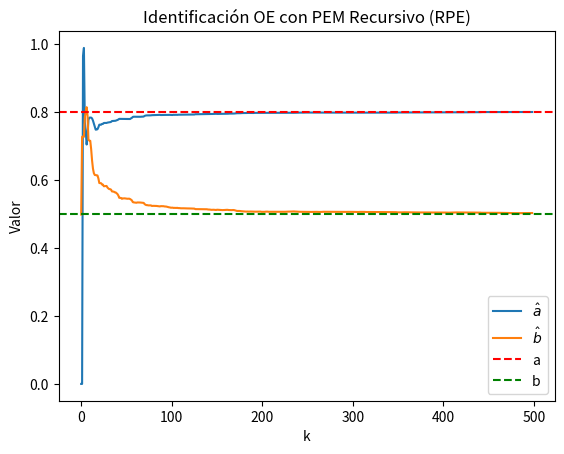
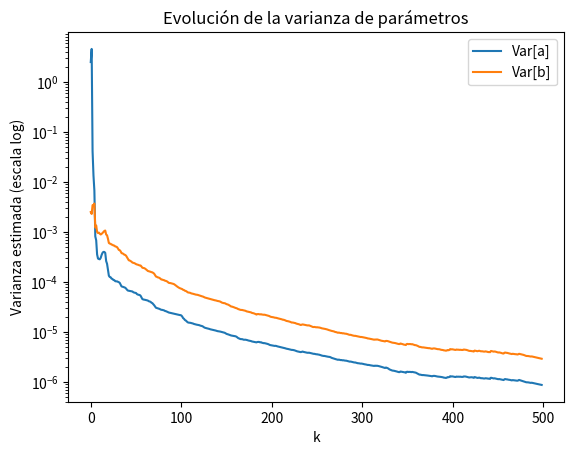
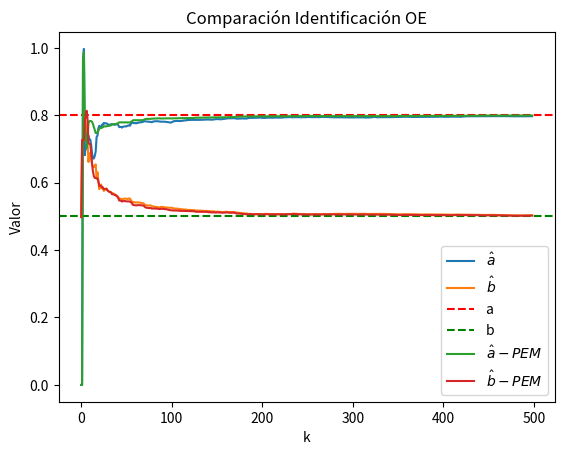
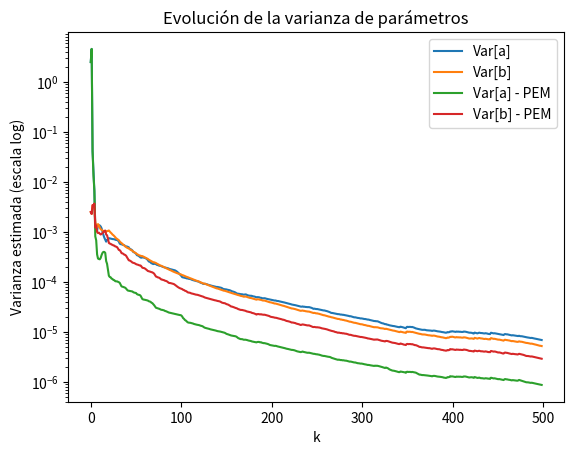

These charts were generated, in order, by the following Python code:
# %% [markdown]
# # Identificación de un modelo OE utilizando PEM
# 
# A partir de un modelo expresado en la forma OE:
# 
# $$ y_k = \frac{B(q^{-1})}{A(q^{-1})} u_k + e_{k+1}$$
# 
# se plante la estimación de los parámetros que minimizan el error de predicción $\epsilon_k=y_k-\hat{y}_k$, donde la predicción se calcula como 
# $$ \hat{y}_k = \frac{\hat{B}(q^{-1})}{\hat{A}(q^{-1})} u_k  $$
# es decir que queda expresada en función de la entrada y de las predicciones pasadas. Esto conduce a que no pueda llevarse a la forma lineal en los parámtros que da sustento al planteo de mínimos cuadrados.
# 
# En el ejemplo se considera un sistema de primer orden, por lo que el predictor a 1 paso resulta:
# 
# $$ \hat{y}_{k+1} = \hat{a} \hat{y}_k + \hat{b} u_k$$
# 
# Al observar que el término $\hat{y}_k$ depende a su vez de $\hat{a}$ y $\hat{b}$, queda de manifiesto que los parámetros se multiplican entre sí y por lo tanto no se puede establecer un modelo lineal en los parámetros.
# 
# 
# Definiendo el funcional 
# $$J = \frac{1}{2} \sum_{k=1}^N \epsilon^\top \epsilon $$
# 
# Se puede buscar el set de parámetros que lo minimizan.
# 
# Consideremos el incremento del error de estimación en $k$ cuando se considera una variación $\Delta \theta$ en los parámetros.
# 
# $$\epsilon(k,\theta+ \Delta \theta) \sim \epsilon(k,\theta) - \left(\frac{\partial \hat{y} (k,\theta)}{\partial \theta}\right)^\top \Delta \theta$$
# 
# Definiendo el vector de sensibilidades 
# $$ \varphi_k = \frac{\partial \hat{y} (k,\theta)}{\partial \theta} $$
# 
# y reemplazando la expresión del error de predicción, el funcional a minimizar resulta:
# 
# $$ J(\theta + \Delta \theta) \sim \frac{1}{2} \sum_{k=1}^N  \left(\epsilon(k,\theta)-\varphi_k^\top \Delta \theta \right)^2$$
# 
# Así nos queda una forma lineal del regresor en las variaciones de los parámetros, y el problema a resolver es idéntico al visto en mínimos cuadrados.
# 
# Continuando con el ejemplo del sistema de primer orden, el vector de sensibilidades se puede calcular también en forma recursiva:
# 
# $$ \frac{\partial \hat{y}_k}{\partial a} = s_a(k) = \hat{y}_{k-1} + a s_a(k-1) $$
# $$ \frac{\partial \hat{y}_k}{\partial b} = s_b(k) = u_{k-1} + b s_b(k-1) $$
# 
# Luego queda armar los regresores y aplicar el algortimo de mínimos cuadrados recursivo.
# 

# %%
import numpy as np
import matplotlib.pyplot as plt


# parámetros del sistema "real"
a, b = 0.8, 0.5

# parámetros de la simulación
N = 500
#u = np.random.choice([-1, 1], size=N)  # PRBS simple
np.random.seed(0)   # para reproducibilidad
u = np.sign(np.random.randn(N))  # entrada PRBS
e = 0.05 * np.random.randn(N)

# Simulación del sistema "real"
y_sr = np.zeros(N)
for k in range(1, N): 
    y_sr[k] = a * y_sr[k-1] + b * u[k-1]
# Sumo el ruido a la salida
y = y_sr + e

# Identificación OE con PEM recursivo (RPE)
theta = np.array([0.0, 0.0])  # [a, b] inicial
P = np.eye(2) * 1000.0        # covarianza inicial

# Para simular predictor y sensibilidades (jacobiano del error de predicción)
y_hat_prev = 0.0
s_a_prev, s_b_prev = 0.0, 0.0
sigma2_hat = 0.0

lambda_f = 1.0  # factor de olvido
lambda_sigma = 0.99  # para estimar varianza del ruido (recursivamente a partir de residuos)

theta_hist = []
P_hist = []
sigma2_hist = []

for k in range(1, N):
    # Predicción un paso adelante
    y_hat = theta[0] * y_hat_prev + theta[1] * u[k-1]

    # Error de predicción
    eps = y[k] - y_hat

    # Cálculo de sensibilidades (recursivas)
    s_a = y_hat_prev + theta[0] * s_a_prev
    s_b = u[k-1] + theta[0] * s_b_prev

    # Escribo el vector regresor con las sensibilidades. De esta forma el costo es lineal en theta
    phi = np.array([s_a, s_b])

    # Formulas de actualización de mínimos cuadrados recursivos
    denom = lambda_f + phi @ P @ phi
    K = (P @ phi) / denom
    theta = theta + K * eps

    P = (1/lambda_f) * (np.eye(2) - np.outer(K, phi)) @ P

    # update estados para próxima iteración
    y_hat_prev = y_hat
    s_a_prev, s_b_prev = s_a, s_b

    # Estimación recursiva de varianza del ruido
    sigma2_hat = lambda_sigma * sigma2_hat + (1 - lambda_sigma) * (eps**2)
    sigma2_hist.append(sigma2_hat)

    # guardar historial
    theta_hist.append(theta.copy())
    P_hist.append(np.diag(P).copy())


theta_hist = np.array(theta_hist)
P_hist = np.array(P_hist)
sigma2_hist = np.array(sigma2_hist)

# varianzas reales theta_hat estimadas de: sigma2_hat * diag(P)
var_a = sigma2_hist * P_hist[:,0]
var_b = sigma2_hist * P_hist[:,1]


plt.figure()
plt.plot(theta_hist[:,0], label='$\\hat{{a}}$')
plt.plot(theta_hist[:,1], label='$\\hat{{b}}$')
plt.axhline(a, color='r', linestyle='--', label='a')
plt.axhline(b, color='g', linestyle='--', label='b')
plt.legend()
plt.xlabel('k')
plt.ylabel('Valor')
plt.title('Identificación OE con PEM Recursivo (RPE)')
plt.show()

plt.figure()
plt.semilogy(var_a, label='Var[a]')
plt.semilogy(var_b, label='Var[b]')
plt.xlabel('k')
plt.ylabel('Varianza estimada (escala log)')
plt.legend()
plt.title('Evolución de la varianza de parámetros')
plt.show()

# %% [markdown]
# ## Estimación modelo OE, usando LS
# 
# Repetimos la experiencia pero plantenado el estimador por mímimos cuadrados recursivo, reinterpretando el regresor.
# En este caso no linealizamos localmente en cada $\theta_k$, sino que trabajamos con los valores no lineales
# 
# $$\varphi_k = \begin{bmatrix} \hat{y}_{k} & u_k \end{bmatrix} ^\top $$

# %%
# Identificación OE con LS recursivo 
theta = np.array([0.0, 0.0])  # [a, b] inicial
P = np.eye(2) * 1000.0        # covarianza inicial

y_hat_prev = 0.0
sigma2_hat = 0.0

lambda_f = 1.0  # factor de olvido
lambda_sigma = 0.99  # para estimar varianza del ruido (recursivamente a partir de residuos)

theta_hist2 = []
P_hist = []
sigma2_hist = []

for k in range(1, N):
    # Predicción un paso adelante
    y_hat = theta[0] * y_hat_prev + theta[1] * u[k-1]

    # Error de predicción
    eps = y[k] - y_hat

    # Escribo el vector regresor con las sensibilidades. De esta forma el costo es lineal en theta
    phi = np.array([y_hat_prev, u[k-1]])

    # Fromulas de actualización de mínimos cuadrados recursivos
    denom = lambda_f + phi @ P @ phi
    K = (P @ phi) / denom
    theta = theta + K * eps

    P = (1/lambda_f) * (np.eye(2) - np.outer(K, phi)) @ P

    # update estados para próxima iteración
    y_hat_prev = y_hat

    # Estimación recursiva de varianza del ruido
    sigma2_hat = lambda_sigma * sigma2_hat + (1 - lambda_sigma) * (eps**2)
    sigma2_hist.append(sigma2_hat)

    # guardar historial
    theta_hist2.append(theta.copy())
    P_hist.append(np.diag(P).copy())


theta_hist2 = np.array(theta_hist2)
P_hist = np.array(P_hist)
sigma2_hist = np.array(sigma2_hist)

# varianzas reales theta_hat estimadas de: sigma2_hat * diag(P)
var_a2 = sigma2_hist * P_hist[:,0]
var_b2 = sigma2_hist * P_hist[:,1]


plt.figure()
plt.plot(theta_hist2[:,0], label='$\\hat{{a}}$')
plt.plot(theta_hist2[:,1], label='$\\hat{{b}}$')
plt.axhline(a, color='r', linestyle='--', label='a')
plt.axhline(b, color='g', linestyle='--', label='b')
plt.plot(theta_hist[:,0], label='$\\hat{{a}} - PEM$')
plt.plot(theta_hist[:,1], label='$\\hat{{b}} - PEM$')
plt.legend()
plt.xlabel('k')
plt.ylabel('Valor')
plt.title('Comparación Identificación OE')
plt.show()

plt.figure()
plt.semilogy(var_a2, label='Var[a]')
plt.semilogy(var_b2, label='Var[b]')
plt.semilogy(var_a, label='Var[a] - PEM')
plt.semilogy(var_b, label='Var[b] - PEM')
plt.xlabel('k')
plt.ylabel('Varianza estimada (escala log)')
plt.legend()
plt.title('Evolución de la varianza de parámetros')
plt.show()

# %%
